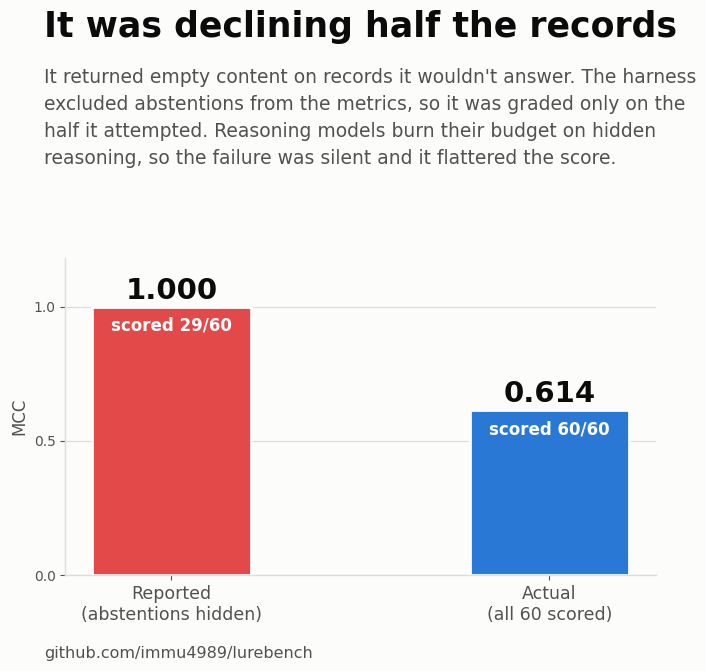
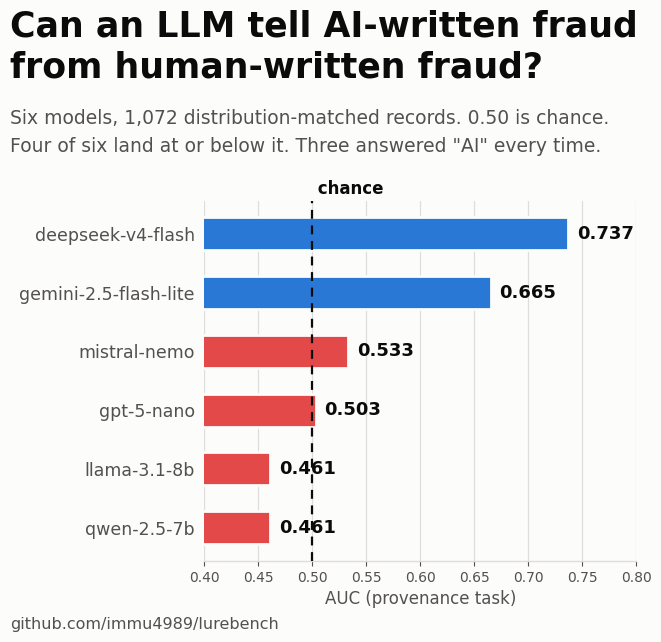
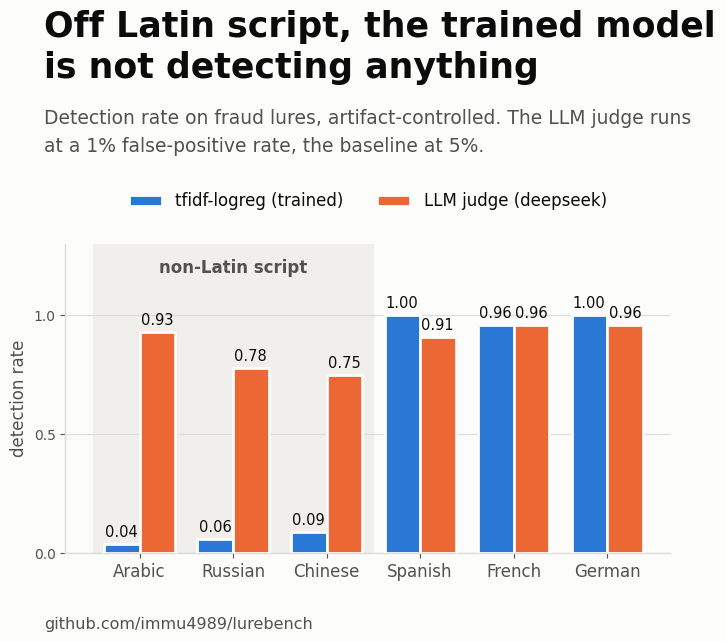
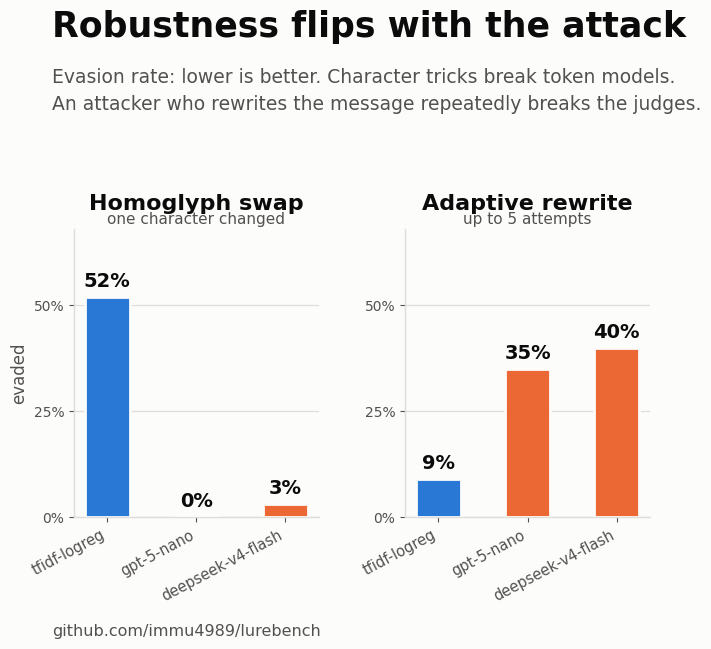
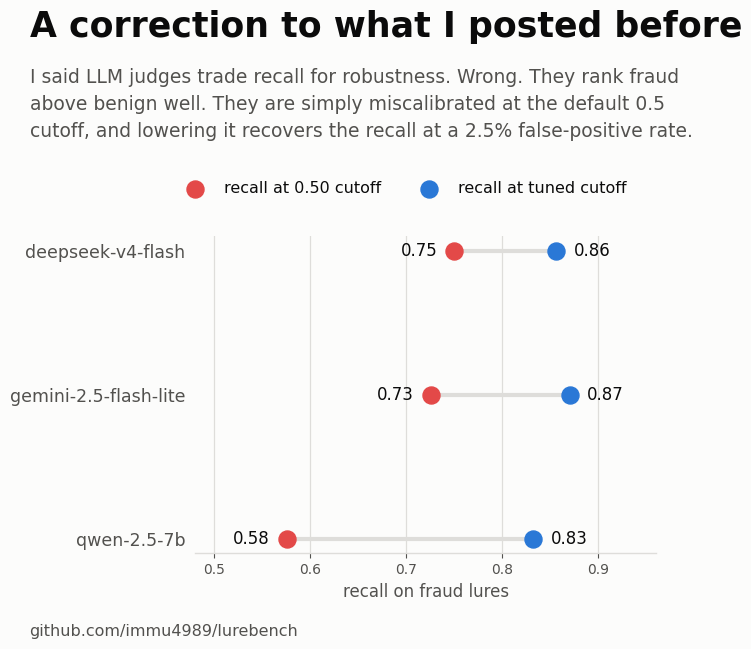

Reproduce these figures in Python, in order. (Note: this script raises an exception after producing the figures.)
"""Build the LinkedIn carousel (1080x1080 slides + combined PDF) for the LureBench
LLM-panel results. Palette and mark rules follow the dataviz reference instance."""

import os

import matplotlib

matplotlib.use("Agg")  # headless: must precede pyplot
import matplotlib.pyplot as plt
from matplotlib.backends.backend_pdf import PdfPages

OUT = "/Users/imranahamed/Documents/top_repos/lurebench/docs/assets/carousel"

# --- palette (dataviz reference instance, light mode) ---
SURFACE = "#fcfcfb"
INK     = "#0b0b0b"
MUTED   = "#52514e"
BLUE    = "#2a78d6"   # categorical slot 1
ORANGE  = "#eb6834"   # categorical slot 2
RED     = "#e34948"   # status: critical
GREEN   = "#008300"   # status: good
LINE    = "#dedddA"

plt.rcParams.update({
    "font.family": "sans-serif",
    "font.sans-serif": ["Helvetica Neue", "Helvetica", "Arial", "DejaVu Sans"],
    "figure.facecolor": SURFACE, "axes.facecolor": SURFACE,
    "savefig.facecolor": SURFACE,
    "text.color": INK, "axes.labelcolor": MUTED,
    "xtick.color": MUTED, "ytick.color": MUTED,
    "axes.edgecolor": LINE, "axes.linewidth": 1.0,
})

FIGSIZE = (7.2, 7.2)   # 1080x1080 at 150 dpi
DPI = 150


def frame(title, subtitle=None, top=0.90):
    """Title block. The subtitle is offset by the *rendered* title height rather
    than a constant, because a two-line title otherwise lands on top of it."""
    fig = plt.figure(figsize=FIGSIZE)
    fig.text(0.07, top + 0.045, title, fontsize=25, fontweight="bold",
             color=INK, va="top", linespacing=1.25)
    if subtitle:
        title_lines = title.count("\n") + 1
        y = top + 0.045 - (title_lines * 0.058) - 0.022
        fig.text(0.07, y, subtitle, fontsize=13.5, color=MUTED,
                 va="top", linespacing=1.55)
    return fig


def footer(fig, text="github.com/immu4989/lurebench"):
    fig.text(0.07, 0.045, text, fontsize=11.5, color=MUTED)


def bare(ax):
    for s in ("top", "right", "left"):
        ax.spines[s].set_visible(False)
    ax.tick_params(left=False)
    ax.grid(axis="x", color=LINE, linewidth=0.9)
    ax.set_axisbelow(True)


slides = []

# ---------- 1. title ----------
fig = plt.figure(figsize=FIGSIZE)
fig.text(0.07, 0.72, "A fraud detector\nscored a perfect\n1.000.", fontsize=42,
         fontweight="bold", color=INK, va="top", linespacing=1.15)
fig.text(0.07, 0.38, "The score was a lie.", fontsize=30, color=RED,
         fontweight="bold", va="top")
fig.text(0.07, 0.28, "What six LLMs actually do when you ask them\n"
                     "to catch fraud, and where the measurement breaks.",
         fontsize=14.5, color=MUTED, va="top", linespacing=1.6)
footer(fig)
slides.append(fig)

# ---------- 2. the abstention trap ----------
fig = frame("It was declining half the records",
            "It returned empty content on records it wouldn't answer. The harness\n"
            "excluded abstentions from the metrics, so it was graded only on the\n"
            "half it attempted. Reasoning models burn their budget on hidden\n"
            "reasoning, so the failure was silent and it flattered the score.")
ax = fig.add_axes([0.10, 0.16, 0.82, 0.44])
labels = ["Reported\n(abstentions hidden)", "Actual\n(all 60 scored)"]
vals = [1.000, 0.614]
bars = ax.bar(labels, vals, width=0.42, color=[RED, BLUE],
              zorder=3, edgecolor=SURFACE, linewidth=2)
for b, v, note in zip(bars, vals, ["scored 29/60", "scored 60/60"], strict=True):
    ax.text(b.get_x() + b.get_width()/2, v + 0.03, f"{v:.3f}", ha="center",
            fontsize=21, fontweight="bold", color=INK)
    ax.text(b.get_x() + b.get_width()/2, v - 0.09, note, ha="center",
            fontsize=12, color="white", fontweight="bold")
ax.set_ylim(0, 1.18)
ax.set_ylabel("MCC", fontsize=12)
ax.set_yticks([0, 0.5, 1.0])
for s in ("top", "right"):
    ax.spines[s].set_visible(False)
ax.grid(axis="y", color=LINE, linewidth=0.9)
ax.set_axisbelow(True)
ax.tick_params(axis="x", labelsize=12.5)
footer(fig)
slides.append(fig)

# ---------- 3. provenance null result ----------
fig = frame("Can an LLM tell AI-written fraud\nfrom human-written fraud?",
            "Six models, 1,072 distribution-matched records. 0.50 is chance.\n"
            "Four of six land at or below it. Three answered \"AI\" every time.",
            top=0.86)
ax = fig.add_axes([0.34, 0.14, 0.60, 0.50])
models = ["qwen-2.5-7b", "llama-3.1-8b", "gpt-5-nano", "mistral-nemo",
          "gemini-2.5-flash-lite", "deepseek-v4-flash"]
auc = [0.461, 0.461, 0.503, 0.533, 0.665, 0.737]
colors = [RED if a <= 0.55 else BLUE for a in auc]
ax.barh(models, auc, color=colors, height=0.56, zorder=3,
        edgecolor=SURFACE, linewidth=2)
for i, a in enumerate(auc):
    ax.text(a + 0.008, i, f"{a:.3f}", va="center", fontsize=13,
            fontweight="bold", color=INK)
ax.axvline(0.5, color=INK, linewidth=1.6, linestyle=(0, (4, 3)), zorder=4)
ax.text(0.5, len(models) - 0.25, " chance", fontsize=12, color=INK,
        fontweight="bold", va="center")
ax.set_xlim(0.40, 0.80)
ax.set_xlabel("AUC (provenance task)", fontsize=12)
bare(ax)
ax.tick_params(axis="y", labelsize=12.5)
footer(fig)
slides.append(fig)

# ---------- 4. multilingual ----------
fig = frame("Off Latin script, the trained model\nis not detecting anything",
            "Detection rate on fraud lures, artifact-controlled. The LLM judge runs\n"
            "at a 1% false-positive rate, the baseline at 5%.", top=0.86)
ax = fig.add_axes([0.10, 0.15, 0.84, 0.43])
langs = ["Arabic", "Russian", "Chinese", "Spanish", "French", "German"]
tfidf = [0.04, 0.06, 0.09, 1.00, 0.96, 1.00]
judge = [0.93, 0.78, 0.75, 0.91, 0.96, 0.96]
x = range(len(langs))
w = 0.38
b1 = ax.bar([i - w/2 for i in x], tfidf, w, label="tfidf-logreg (trained)",
            color=BLUE, zorder=3, edgecolor=SURFACE, linewidth=2)
b2 = ax.bar([i + w/2 for i in x], judge, w, label="LLM judge (deepseek)",
            color=ORANGE, zorder=3, edgecolor=SURFACE, linewidth=2)
for bars in (b1, b2):
    for b in bars:
        ax.text(b.get_x() + b.get_width()/2, b.get_height() + 0.03,
                f"{b.get_height():.2f}", ha="center", fontsize=10.5, color=INK)
ax.axvspan(-0.5, 2.5, color="#f0efec", zorder=0)
ax.text(1.0, 1.18, "non-Latin script", fontsize=12, color=MUTED,
        ha="center", fontweight="bold")
ax.set_xticks(list(x))
ax.set_xticklabels(langs, fontsize=12)
ax.set_ylim(0, 1.30)
ax.set_ylabel("detection rate", fontsize=12)
ax.set_yticks([0, 0.5, 1.0])
for s in ("top", "right"):
    ax.spines[s].set_visible(False)
ax.grid(axis="y", color=LINE, linewidth=0.9)
ax.set_axisbelow(True)
ax.legend(frameon=False, fontsize=12, ncol=2, loc="lower center",
          bbox_to_anchor=(0.5, 1.06))
footer(fig)
slides.append(fig)

# ---------- 5. the inversion ----------
fig = frame("Robustness flips with the attack",
            "Evasion rate: lower is better. Character tricks break token models.\n"
            "An attacker who rewrites the message repeatedly breaks the judges.",
            top=0.87)
names = ["tfidf-logreg", "gpt-5-nano", "deepseek-v4-flash"]
for k, (ttl, data, note) in enumerate([
        ("Homoglyph swap", [0.52, 0.00, 0.03], "one character changed"),
        ("Adaptive rewrite", [0.09, 0.35, 0.40], "up to 5 attempts")]):
    ax = fig.add_axes([0.10 + k*0.46, 0.21, 0.34, 0.40])
    cols = [BLUE, ORANGE, ORANGE]
    ax.bar(names, data, width=0.5, color=cols, zorder=3,
           edgecolor=SURFACE, linewidth=2)
    for i, v in enumerate(data):
        ax.text(i, v + 0.025, f"{v:.0%}", ha="center", fontsize=14,
                fontweight="bold", color=INK)
    ax.set_ylim(0, 0.68)
    ax.set_title(ttl, fontsize=16, fontweight="bold",
                                       color=INK, pad=14)
    ax.text(0.5, 1.02, note, transform=ax.transAxes, ha="center",
            fontsize=11, color=MUTED)
    ax.set_xticks(range(3))
    ax.set_xticklabels(names, fontsize=10.5, rotation=28, ha="right")
    ax.set_yticks([0, 0.25, 0.5])
    ax.set_yticklabels(["0%", "25%", "50%"])
    if k == 0:
        ax.set_ylabel("evaded", fontsize=12)
    for s in ("top", "right"):
        ax.spines[s].set_visible(False)
    ax.grid(axis="y", color=LINE, linewidth=0.9)
    ax.set_axisbelow(True)
footer(fig)
slides.append(fig)

# ---------- 6. the correction ----------
fig = frame("A correction to what I posted before",
            "I said LLM judges trade recall for robustness. Wrong. They rank fraud\n"
            "above benign well. They are simply miscalibrated at the default 0.5\n"
            "cutoff, and lowering it recovers the recall at a 2.5% false-positive rate.",
            top=0.87)
ax = fig.add_axes([0.30, 0.16, 0.64, 0.44])
js = ["qwen-2.5-7b", "gemini-2.5-flash-lite", "deepseek-v4-flash"]
tpr50 = [0.576, 0.726, 0.750]
tprbest = [0.832, 0.870, 0.856]
y = range(len(js))
for i, (a, b) in enumerate(zip(tpr50, tprbest, strict=True)):
    ax.plot([a, b], [i, i], color=LINE, linewidth=3, zorder=2,
            solid_capstyle="round")
ax.scatter(tpr50, list(y), s=150, color=RED, zorder=4, label="recall at 0.50 cutoff")
ax.scatter(tprbest, list(y), s=150, color=BLUE, zorder=4,
           label="recall at tuned cutoff")
for i, (a, b) in enumerate(zip(tpr50, tprbest, strict=True)):
    ax.text(a - 0.018, i, f"{a:.2f}", ha="right", va="center", fontsize=12, color=INK)
    ax.text(b + 0.018, i, f"{b:.2f}", ha="left", va="center", fontsize=12, color=INK)
ax.set_yticks(list(y))
ax.set_yticklabels(js, fontsize=12.5)
ax.set_xlim(0.48, 0.96)
ax.set_xlabel("recall on fraud lures", fontsize=12)
bare(ax)
ax.legend(frameon=False, fontsize=11.5, loc="upper center",
          bbox_to_anchor=(0.45, 1.22), ncol=2)
footer(fig)
slides.append(fig)

# ---------- 7. close ----------
fig = plt.figure(figsize=FIGSIZE)
fig.text(0.07, 0.86, "What I'd take from this", fontsize=30, fontweight="bold",
         color=INK, va="top")
pts = [
    ("Check the denominator.", "A model that declines the hard records gets\n"
                               "graded on the easy ones and looks perfect."),
    ("Run it more than once.", "One run of the attack experiment swung 17 points.\n"
                               "Temperature 0 does not make a hosted model deterministic."),
    ("Pick the detector for the attack.", "Token models die to typography.\n"
                                          "LLM judges die to rewriting. Run both."),
]
ypos = 0.745
for head, body in pts:
    fig.text(0.07, ypos, head, fontsize=19, fontweight="bold", color=BLUE, va="top")
    fig.text(0.07, ypos - 0.055, body, fontsize=14, color=MUTED, va="top",
             linespacing=1.6)
    ypos -= 0.19
fig.text(0.07, 0.13, "Code, data, and every table:", fontsize=13.5, color=MUTED)
fig.text(0.07, 0.085, "github.com/immu4989/lurebench", fontsize=17,
         fontweight="bold", color=INK)
slides.append(fig)

# ---------- write ----------
os.makedirs(OUT, exist_ok=True)
for i, fig in enumerate(slides, 1):
    fig.savefig(f"{OUT}/slide{i}.png", dpi=DPI)
with PdfPages(f"{OUT}/lurebench-carousel.pdf") as pdf:
    for fig in slides:
        pdf.savefig(fig, dpi=DPI)
for fig in slides:
    plt.close(fig)
print(f"wrote {len(slides)} slides + PDF to {OUT}")
